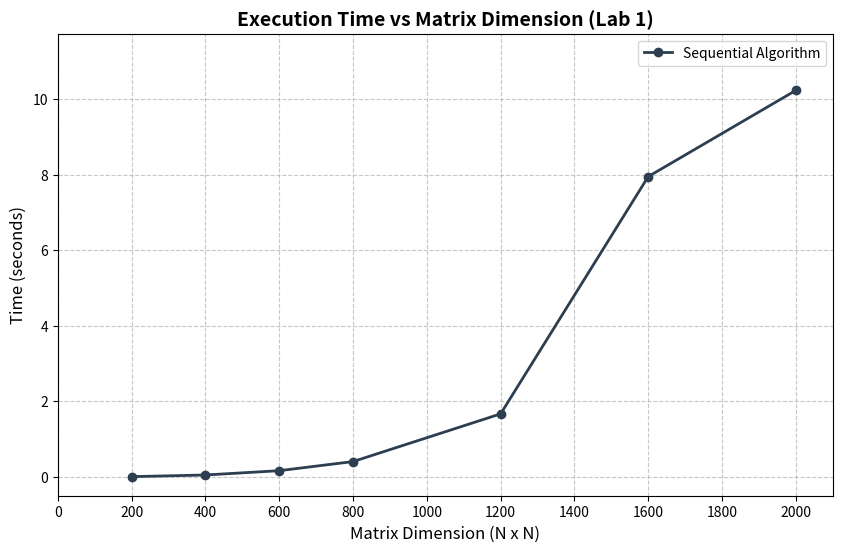

Python code for this plot:
import matplotlib.pyplot as plt
import numpy as np

sizes = [200, 400, 600, 800, 1200, 1600, 2000]
times = [0.0053402, 0.0488091, 0.162983, 0.404315, 1.6675, 7.95192, 10.2344]

plt.figure(figsize=(10, 6))
plt.plot(sizes, times, marker='o', color='#2c3e50', linewidth=2, label='Sequential Algorithm')

plt.title('Execution Time vs Matrix Dimension (Lab 1)', fontsize=14, fontweight='bold')
plt.xlabel('Matrix Dimension (N x N)', fontsize=12)
plt.ylabel('Time (seconds)', fontsize=12)
plt.xticks(np.arange(0, 2100, 200))

plt.grid(True, linestyle='--', alpha=0.7)
plt.xlim(0, 2100)
plt.ylim(-0.5, max(times) + 1.5)
plt.legend()

# Сохраняем график в файл graph.png
plt.savefig('graph.png', dpi=300, bbox_inches='tight')
print("Graph saved successfully as graph.png")
